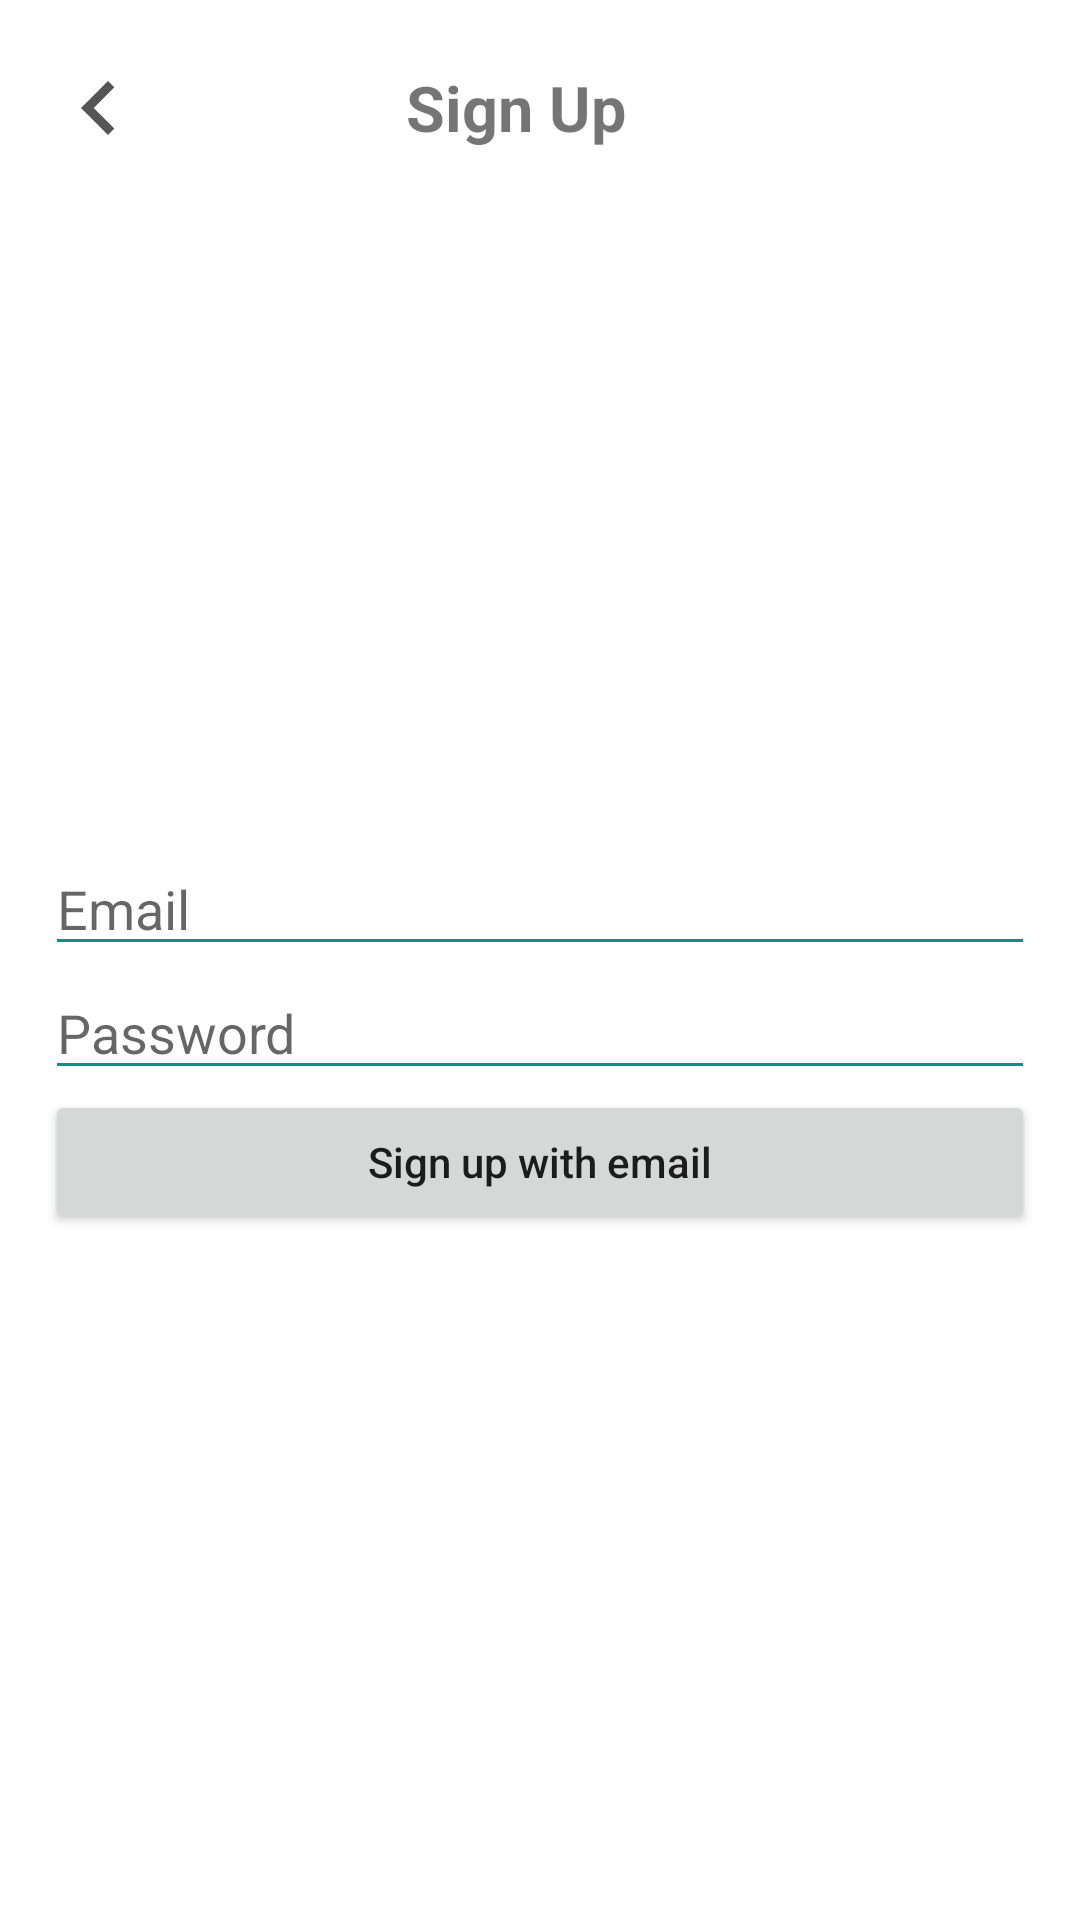

Reconstruct the res/layout file that produces this screen, plus the resources it refers to.
<!-- AndroidManifest.xml: application theme Theme.Stoneglish -->
<!-- res/layout/fragment_sign_up_step_one.xml -->
<?xml version="1.0" encoding="utf-8"?>
<LinearLayout xmlns:android="http://schemas.android.com/apk/res/android"
    xmlns:app="http://schemas.android.com/apk/res-auto"
    xmlns:tools="http://schemas.android.com/tools"
    android:layout_width="match_parent"
    android:layout_height="match_parent"
    android:orientation="vertical"
    tools:context=".presentation.auth.sign_in.SignInFragment">

    <LinearLayout
        android:layout_width="match_parent"
        android:layout_height="56dp"
        android:layout_marginTop="8dp"
        android:orientation="horizontal">

        <ImageButton
            android:id="@+id/signUpBackArrow"
            android:layout_width="36dp"
            android:layout_height="36dp"
            android:layout_gravity="center"
            android:layout_marginStart="15dp"
            android:background="@android:color/transparent"
            android:scaleType="fitCenter"
            android:src="@drawable/ic_arrow_back"
            android:contentDescription="@string/cd" />

        <TextView
            android:layout_width="match_parent"
            android:layout_height="wrap_content"
            android:layout_gravity="center"
            android:layout_marginEnd="67dp"
            android:gravity="center"
            android:text="@string/sign_up"
            android:textSize="21sp"
            android:textStyle="bold" />
    </LinearLayout>

    <LinearLayout
        android:layout_width="match_parent"
        android:layout_height="0dp"
        android:layout_weight="1"
        android:gravity="center"
        android:orientation="vertical">

        <EditText
            android:id="@+id/signUpEmail"
            android:layout_width="@dimen/view_width"
            android:layout_height="wrap_content"
            android:layout_gravity="center_horizontal"
            android:inputType="textEmailAddress"
            android:backgroundTint="@color/main_green"
            android:hint="@string/email"
            android:importantForAutofill="no" />

        <EditText
            android:id="@+id/signUpPassword"
            android:layout_width="@dimen/view_width"
            android:layout_height="wrap_content"
            android:layout_gravity="center_horizontal"
            android:inputType="textPassword"
            android:backgroundTint="@color/main_green"
            android:hint="@string/password"
            android:importantForAutofill="no" />

        <Button
            android:id="@+id/signUpBtn"
            android:layout_width="@dimen/view_width"
            android:layout_height="wrap_content"
            android:layout_gravity="center_horizontal"
            android:layout_marginBottom="12dp"
            android:text="@string/sign_up_with_email"
            android:textAllCaps="false" />
    </LinearLayout>

</LinearLayout>
<!-- resources referenced by this layout -->
<resources>
  <color name="main_green">#168C85</color>
  <dimen name="view_width">330dp</dimen>
  <!-- drawable ic_arrow_back (drawable) -->
  <vector xmlns:android="http://schemas.android.com/apk/res/android"
      android:width="24dp"
      android:height="24dp"
      android:viewportWidth="24"
      android:viewportHeight="24">
    <path
        android:fillColor="#555555"
        android:pathData="M15.41,16.58L10.83,12L15.41,7.41L14,6L8,12L14,18L15.41,16.58Z"/>
  </vector>
  <string name="cd">CD</string>
  <string name="email">Email</string>
  <string name="password">Password</string>
  <string name="sign_up">Sign Up</string>
  <string name="sign_up_with_email">Sign up with email</string>
  <style name="Theme.Stoneglish" parent="Theme.MaterialComponents.DayNight.NoActionBar">
          
          <item name="colorPrimary">@color/main_green</item>
          <item name="colorPrimaryVariant">@color/main_green</item>
          <item name="colorOnPrimary">@color/white</item>
          
          <item name="colorSecondary">@color/main_green</item>
          <item name="colorSecondaryVariant">@color/teal_700</item>
          <item name="colorOnSecondary">@color/black</item>
          
          <item name="android:statusBarColor">?attr/colorPrimaryVariant</item>
          
      </style>
  <color name="white">#FFFFFFFF</color>
  <color name="teal_700">#FF018786</color>
  <color name="black">#FF000000</color>
</resources>
